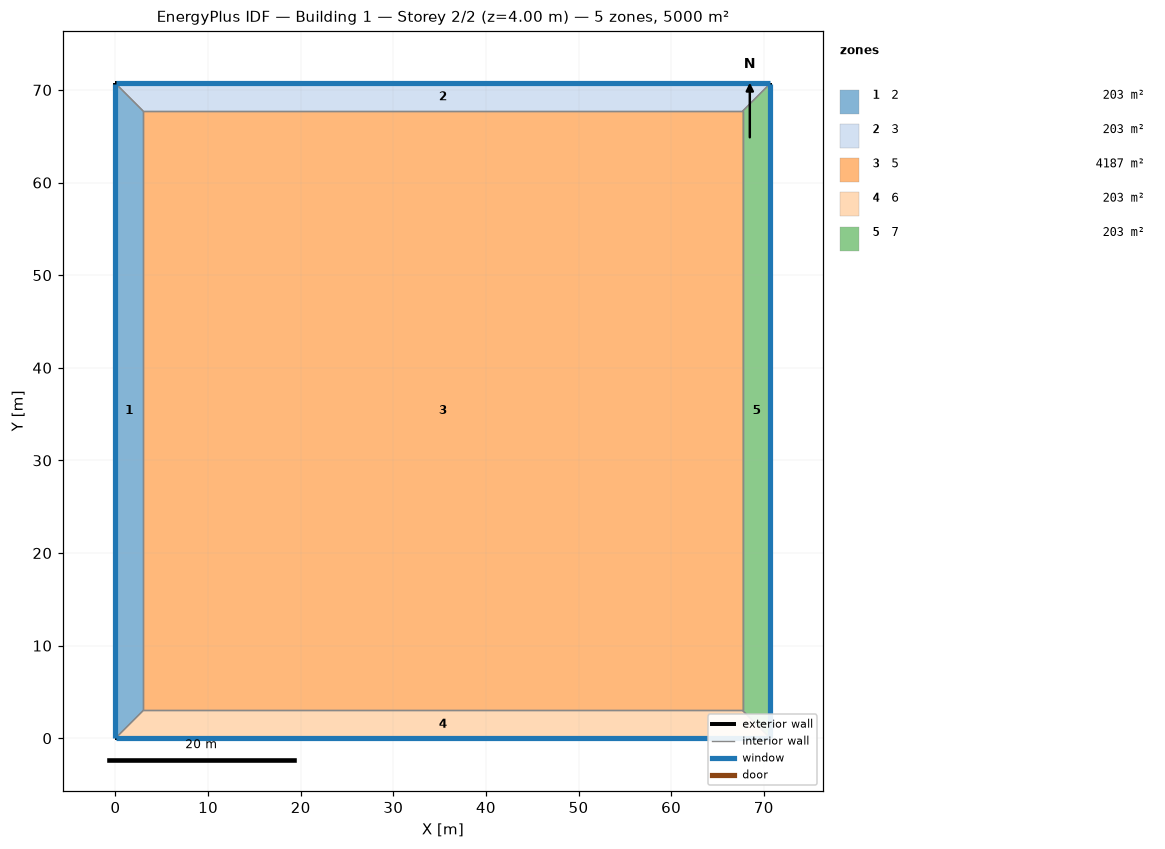
=== STOREY PLAN SPEC (per zone: floor XY polygon, exterior-wall plan segments, windows/doors) ===
zone 1: 2  (203.1 m²)
  floor: (0.00, 0.00) (0.00, 70.71) (3.00, 67.71) (3.00, 3.00)
  exterior wall: (0.00, 70.71) – (0.00, 0.00)  [70.7 m]
    window: (0.00, 70.69) – (0.00, 0.03)  [42.4 m²]
  interior walls: 3
zone 2: 3  (203.1 m²)
  floor: (0.00, 70.71) (70.71, 70.71) (67.71, 67.71) (3.00, 67.71)
  exterior wall: (70.71, 70.71) – (0.00, 70.71)  [70.7 m]
    window: (70.69, 70.71) – (0.03, 70.71)  [42.4 m²]
  interior walls: 3
zone 3: 5  (4187.5 m²)
  floor: (3.00, 3.00) (3.00, 67.71) (67.71, 67.71) (67.71, 3.00)
  interior walls: 4
zone 4: 6  (203.1 m²)
  floor: (70.71, 0.00) (0.00, 0.00) (3.00, 3.00) (67.71, 3.00)
  exterior wall: (0.00, 0.00) – (70.71, 0.00)  [70.7 m]
    window: (0.03, 0.00) – (70.69, 0.00)  [42.4 m²]
  interior walls: 3
zone 5: 7  (203.1 m²)
  floor: (70.71, 70.71) (70.71, 0.00) (67.71, 3.00) (67.71, 67.71)
  exterior wall: (70.71, 0.00) – (70.71, 70.71)  [70.7 m]
    window: (70.71, 0.03) – (70.71, 70.69)  [42.4 m²]
  interior walls: 3

=== DERIVED (storey summary) ===
Building: Building 1
Storey: 2 of 2  (floor level z = 4.00 m)
Storey gross floor area: 5000.0 m²
Zones on this storey: 5
  - 2: floor 203.1 m²; exterior wall 70.7 m (282.8 m²); 1 window(s) 42.4 m²; WWR 15.0%
  - 3: floor 203.1 m²; exterior wall 70.7 m (282.8 m²); 1 window(s) 42.4 m²; WWR 15.0%
  - 5: floor 4187.5 m²
  - 6: floor 203.1 m²; exterior wall 70.7 m (282.8 m²); 1 window(s) 42.4 m²; WWR 15.0%
  - 7: floor 203.1 m²; exterior wall 70.7 m (282.8 m²); 1 window(s) 42.4 m²; WWR 15.0%
Zone adjacency (shared interzone walls):
  - 2 ↔ 3
  - 2 ↔ 5
  - 2 ↔ 6
  - 3 ↔ 5
  - 3 ↔ 7
  - 5 ↔ 6
  - 5 ↔ 7
  - 6 ↔ 7